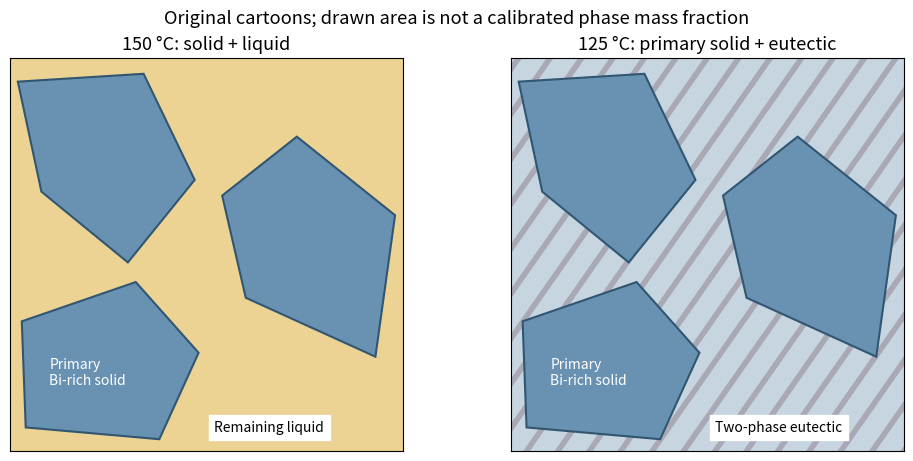

Source code (Python): (Note: this script raises an exception after producing the figure.)
"""Original mathematical illustration; write the matching PNG to cwd."""
from pathlib import Path
import numpy as np
import matplotlib
matplotlib.use("Agg")
import matplotlib.pyplot as plt
from matplotlib.patches import Polygon,Rectangle,Circle
plt.rcParams.update({"font.size":11,"axes.titlesize":13,"figure.facecolor":"white","savefig.facecolor":"white"})
def save(fig):
    fig.savefig(Path(__file__).with_suffix(".png").name,dpi=150,facecolor="white")
    plt.close(fig)
fig,axs=plt.subplots(1,2,figsize=(10,4.5),layout='constrained')
polys=[np.array([[.04,.06],[.38,.03],[.48,.25],[.32,.43],[.03,.33]]),np.array([[.60,.39],[.93,.24],[.98,.60],[.73,.80],[.54,.65]]),np.array([[.08,.66],[.30,.48],[.47,.69],[.34,.96],[.02,.94]])]
for i,ax in enumerate(axs):
    ax.set_facecolor('#ecd394' if i==0 else '#c6d5df')
    if i:
        for v in np.arange(-1,2,.08):ax.plot([v,v+.7],[0,1],c='#a9a8b5',lw=4,zorder=1)
    for p in polys:ax.add_patch(Polygon(p,facecolor='#6992b2',edgecolor='#305672',lw=1.5,zorder=3))
    ax.text(.10,.17,'Primary\nBi-rich solid',fontsize=10,color='white',zorder=4)
    ax.text(.52,.05,'Remaining liquid' if i==0 else 'Two-phase eutectic',fontsize=10,backgroundcolor='white',zorder=4)
    ax.set(xlim=(0,1),ylim=(0,1),title='150 °C: solid + liquid' if i==0 else '125 °C: primary solid + eutectic');ax.set_aspect('equal');ax.set_xticks([]);ax.set_yticks([])
fig.suptitle('Original cartoons; drawn area is not a calibrated phase mass fraction')
save(fig)
